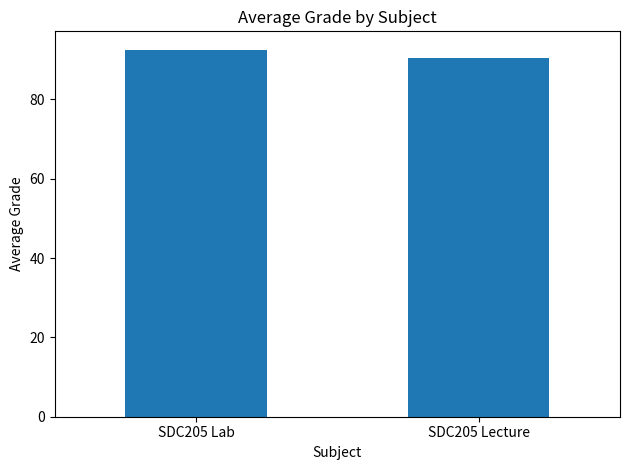

Source code (Python):
# SDC205 - Mr. Zakaria
# Advanced Pandas and Charting
# Jade Powell
# September 24th, 2026

print("JadPow5144")

import pandas as pd
import matplotlib.pyplot as plt

# Store a classroom roster of 10 students in an array.
students = ["Avery", "Bailey", "Cameron", "Dakota", "Emery",
            "Finley", "Harper", "Jordan", "Morgan", "Riley"]

# Store the two subjects used for each student.
subjects = ["SDC205 Lecture", "SDC205 Lab"]

# Create an index for student and subject using MultiIndex.
index = pd.MultiIndex.from_product(
    [students, subjects],
    names=["Student", "Subject"]
)

# Create grades for each student for the two subjects.
grades = [
    88.0, 91.0,
    92.0, 94.0,
    85.0, 89.0,
    95.0, 97.0,
    90.0, 92.0,
    93.0, 95.0,
    87.0, 90.0,
    91.0, 93.0,
    89.4, 91.0,
    94.0, 93.0
]

# Create a DataFrame of grades for each student and subject.
df = pd.DataFrame({"Grade": grades}, index=index)

# Display the DataFrame.
print("\nClassroom Roster and Grades:")
print(df)

# Group by subject and calculate the mean grade.
average_grades = df.groupby(level="Subject").mean()

# Display the grouped subject averages.
print("\nAverage Grade by Subject:")
print(average_grades)

# Display a vertical bar graph of the grouped averages.
average_grades.plot(kind="bar", legend=False)
plt.xlabel("Subject")
plt.ylabel("Average Grade")
plt.title("Average Grade by Subject")
plt.xticks(rotation=0)
plt.tight_layout()
plt.show()
